Dataset: data (GitHub, odeiii/LEMed-Medical-Image-Fusion). Classes: MRI scan, PET scan.

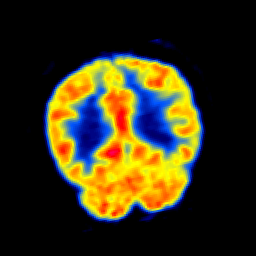
Label: PET scan

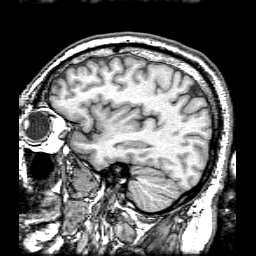
Label: MRI scan

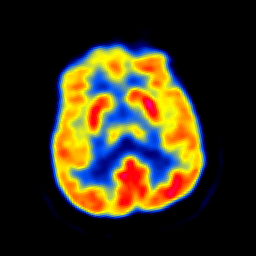
Label: PET scan

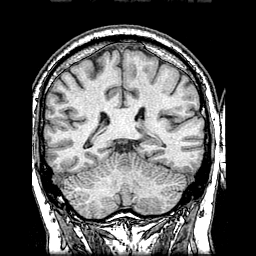
Label: MRI scan

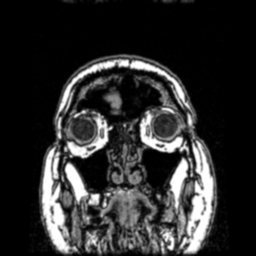
Label: MRI scan

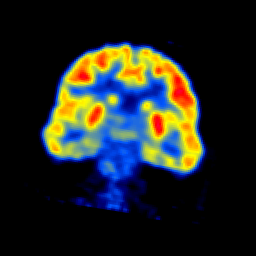
Label: PET scan
